The GitHub repository StanvenNg/DSI15_CAPSTONE_PROJ contains a labelled image folder "processed2" with 2 categories: industrial style, Scandinavian style. Examples follow, each with its label.

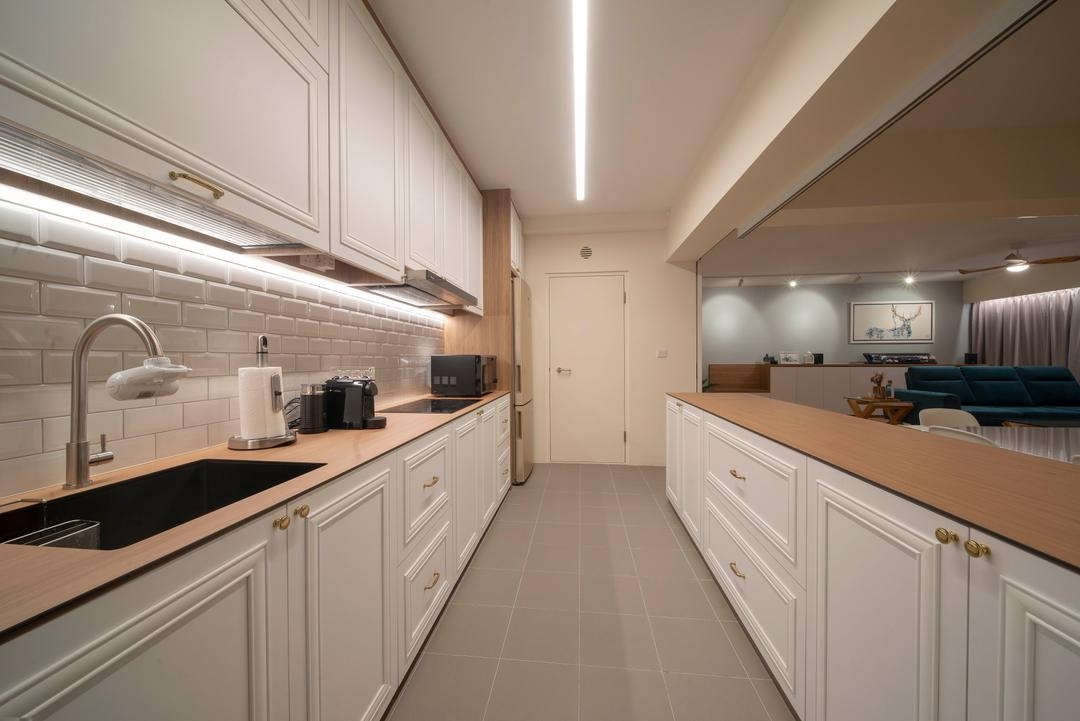
Label: Scandinavian style

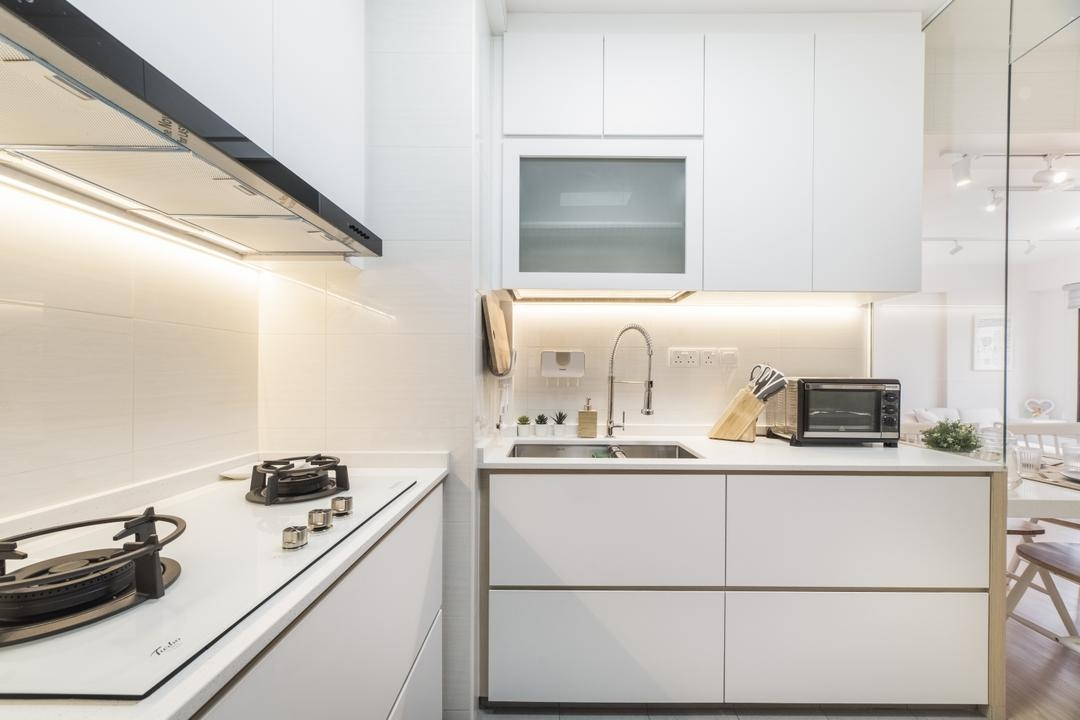
Label: Scandinavian style

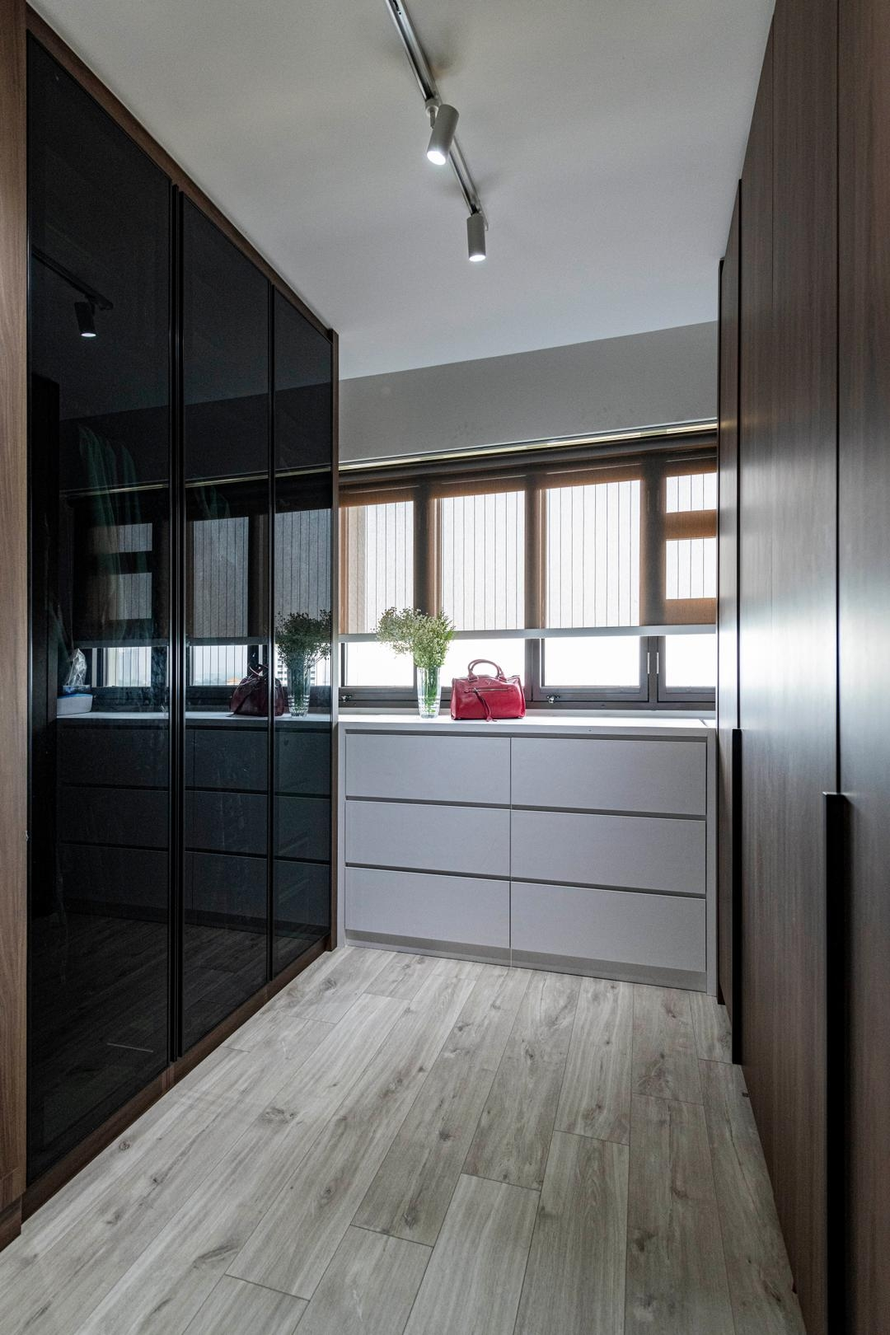
Label: Scandinavian style

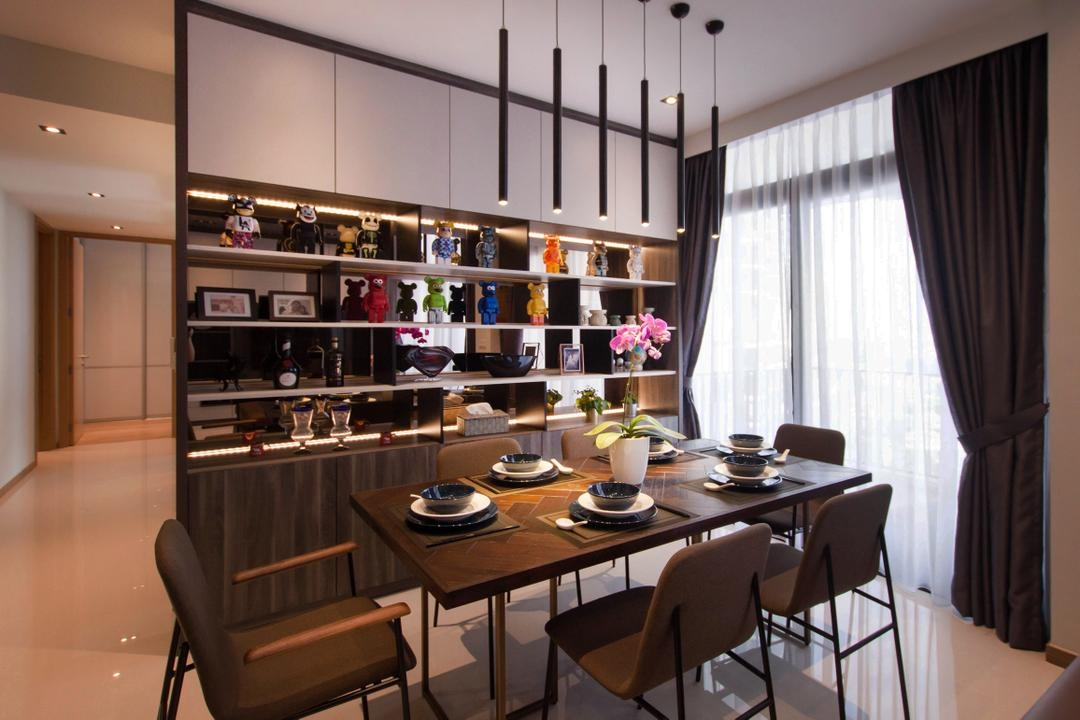
Label: industrial style

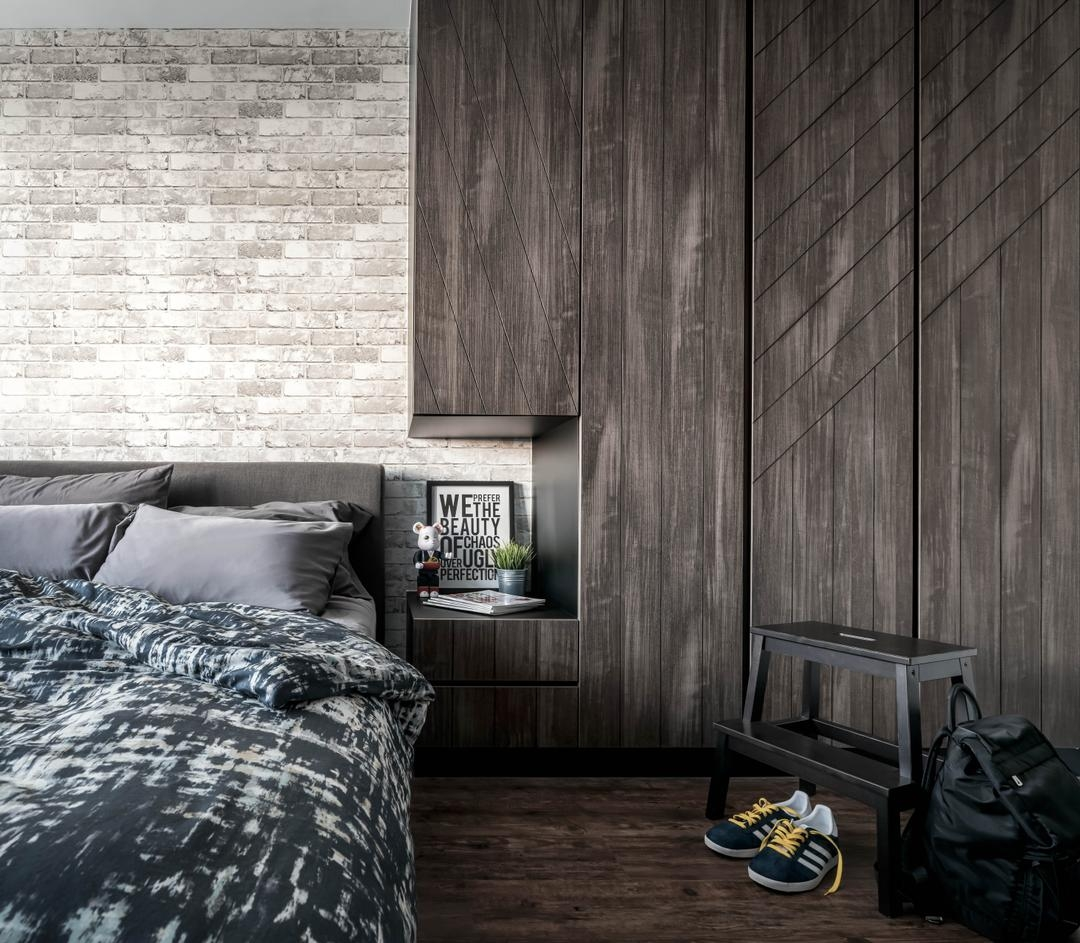
Label: industrial style

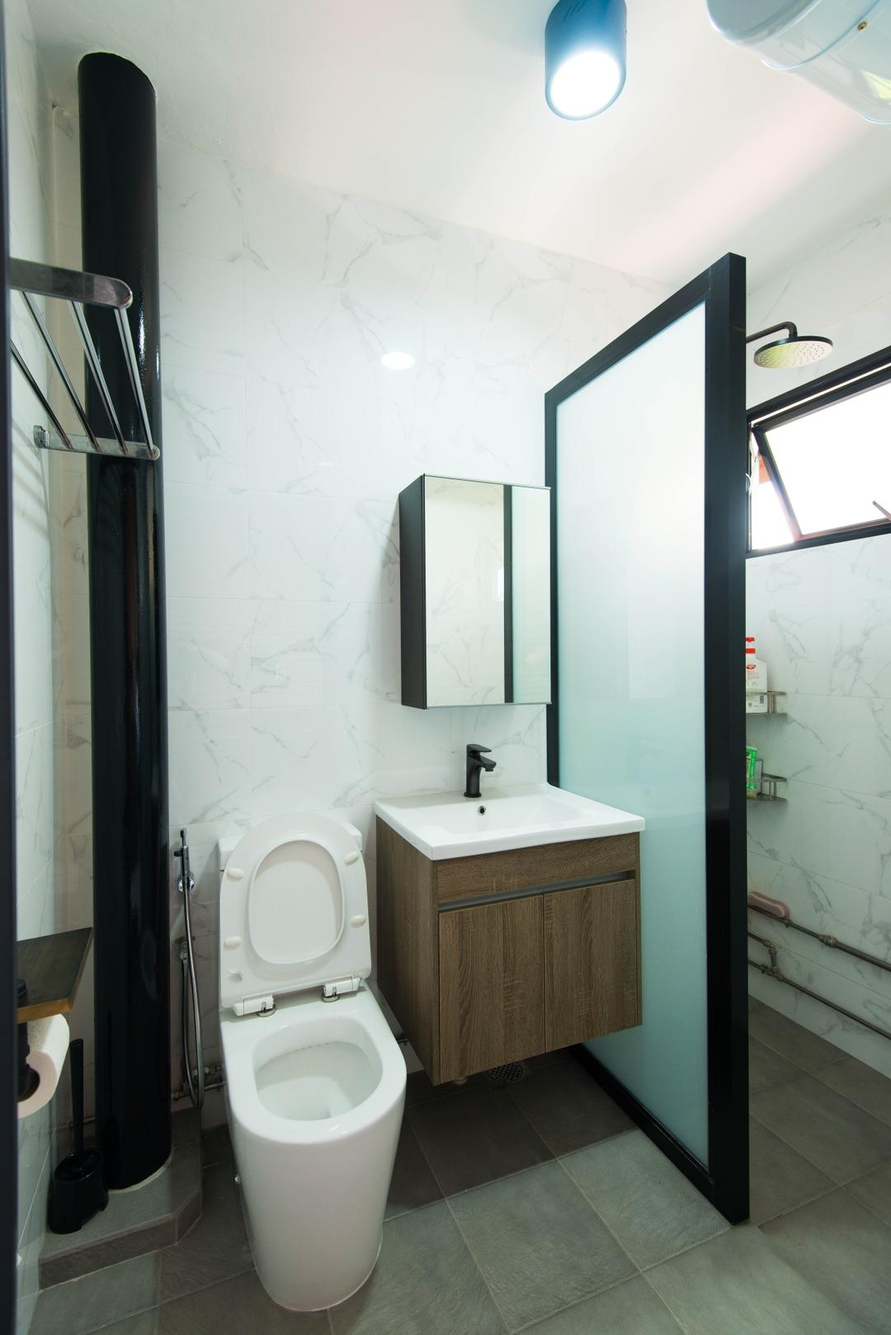
Label: industrial style
